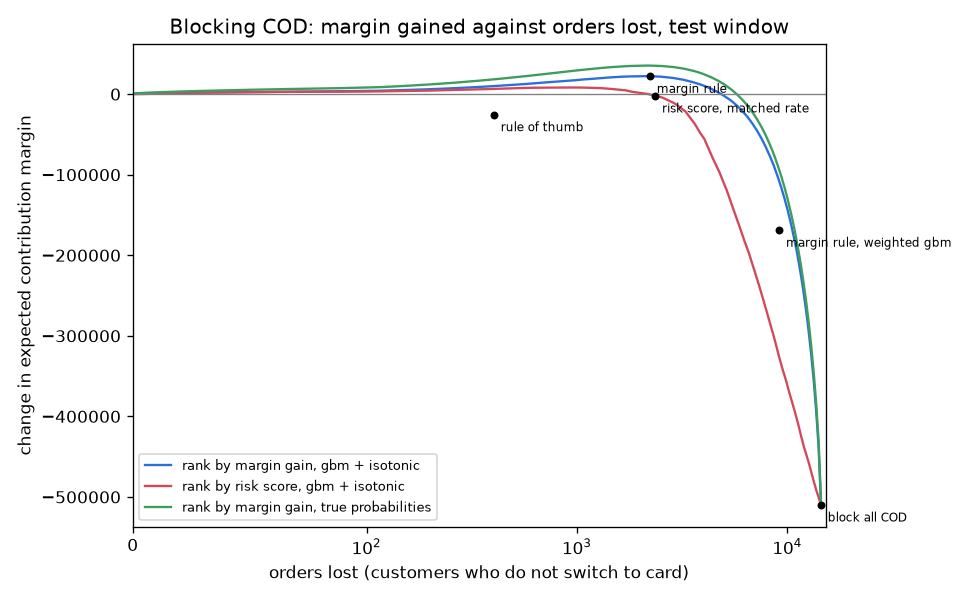

The file beside this chart, header and first rows:
blocked, orders_lost, margin_change, ranking
0, 0.0, 0.0, margin gain, gbm + isotonic
1, 0.4, 374.7, margin gain, gbm + isotonic
2, 0.8, 496.6, margin gain, gbm + isotonic
3, 1.2, 537.3, margin gain, gbm + isotonic
5, 2.0, 676.4, margin gain, gbm + isotonic
6, 2.4, 720.1, margin gain, gbm + isotonic
8, 3.2, 715.2, margin gain, gbm + isotonic
11, 4.4, 833.4, margin gain, gbm + isotonic
14, 5.6, 939.0, margin gain, gbm + isotonic
19, 7.6, 1106, margin gain, gbm + isotonic
25, 10.0, 1247, margin gain, gbm + isotonic
32, 12.8, 1352, margin gain, gbm + isotonic
42, 16.8, 1467, margin gain, gbm + isotonic
56, 22.4, 1628, margin gain, gbm + isotonic
73, 29.2, 1865, margin gain, gbm + isotonic
96, 38.4, 2186, margin gain, gbm + isotonic
125, 50.0, 2482, margin gain, gbm + isotonic
164, 65.6, 2976, margin gain, gbm + isotonic
215, 86.0, 3565, margin gain, gbm + isotonic
281, 112.6, 4156, margin gain, gbm + isotonic
368, 148.0, 5028, margin gain, gbm + isotonic
481, 193.4, 5972, margin gain, gbm + isotonic
629, 253.0, 7230, margin gain, gbm + isotonic
824, 332.8, 8772, margin gain, gbm + isotonic
884, 357.0, 9190, margin gain, gbm + isotonic
1077, 434.8, 10558, margin gain, gbm + isotonic
1409, 569.8, 12595, margin gain, gbm + isotonic
1769, 715.2, 14625, margin gain, gbm + isotonic
1844, 745.4, 14964, margin gain, gbm + isotonic
2412, 975.4, 17222, margin gain, gbm + isotonic
2654, 1074, 18236, margin gain, gbm + isotonic
3155, 1276, 19682, margin gain, gbm + isotonic
3538, 1432, 20755, margin gain, gbm + isotonic
4128, 1671, 21764, margin gain, gbm + isotonic
4423, 1790, 21992, margin gain, gbm + isotonic
5308, 2150, 22344, margin gain, gbm + isotonic
5400, 2187, 22336, margin gain, gbm + isotonic
6193, 2508, 21680, margin gain, gbm + isotonic
7063, 2861, 20107, margin gain, gbm + isotonic
7077, 2867, 20087, margin gain, gbm + isotonic
7962, 3222, 17773, margin gain, gbm + isotonic
8847, 3581, 14654, margin gain, gbm + isotonic
9240, 3741, 13133, margin gain, gbm + isotonic
9731, 3940, 11212, margin gain, gbm + isotonic
10616, 4299, 7242, margin gain, gbm + isotonic
11501, 4659, 2703, margin gain, gbm + isotonic
12086, 4896, -567.8, margin gain, gbm + isotonic
12386, 5019, -2324, margin gain, gbm + isotonic
13270, 5378, -7642, margin gain, gbm + isotonic
14155, 5741, -13812, margin gain, gbm + isotonic
15040, 6103, -20804, margin gain, gbm + isotonic
15810, 6417, -27265, margin gain, gbm + isotonic
15925, 6463, -28183, margin gain, gbm + isotonic
16809, 6824, -36492, margin gain, gbm + isotonic
17694, 7182, -45423, margin gain, gbm + isotonic
18579, 7543, -55145, margin gain, gbm + isotonic
19463, 7901, -65662, margin gain, gbm + isotonic
20348, 8263, -76916, margin gain, gbm + isotonic
20682, 8399, -81410, margin gain, gbm + isotonic
21233, 8624, -88792, margin gain, gbm + isotonic
... 171 more rows
